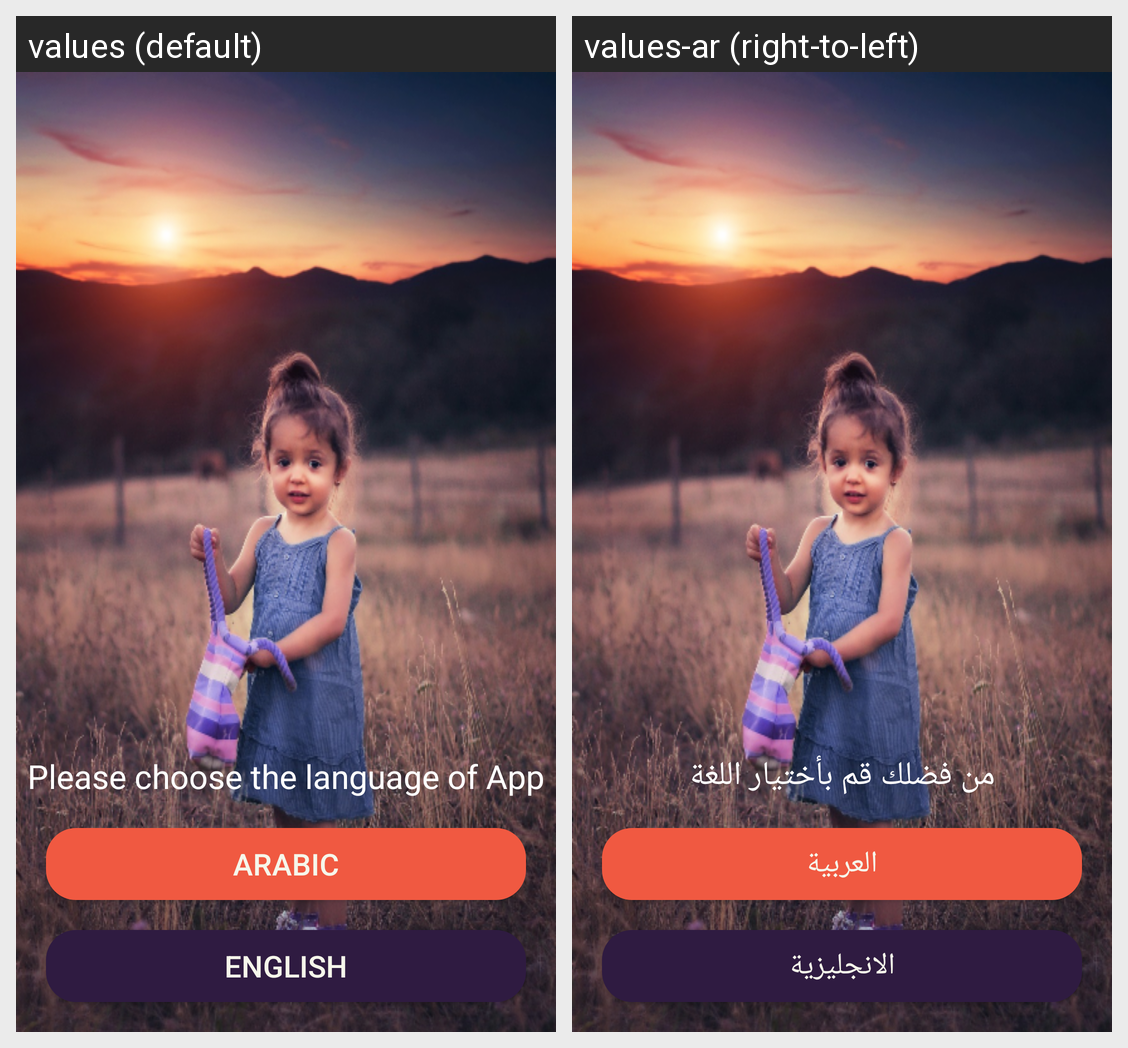

Here is an Android app screen in its default locale and in the app's own translations. Write out the translated-string differences for the strings that appear on this screen.
Android screen res/layout/languagedialog.xml rendered under 2 locales, left to right: values (default), values-ar (right-to-left). Device: Nexus 5 (rendered at 1080×1920; each locale shown at half size, 540×960, under a caption strip naming it); theme AppTheme.
Strings drawn on this screen, with the default value and each locale's value (text and hints the layout hard-codes, and strings that could not be matched under every locale, appear in the picture but are not listed):

please_choose_the_language_of_app
  values: Please choose the language of App
  values-ar: من فضلك قم بأختيار اللغة

arabic
  values: Arabic
  values-ar: العربية

english
  values: English
  values-ar: الانجليزية
